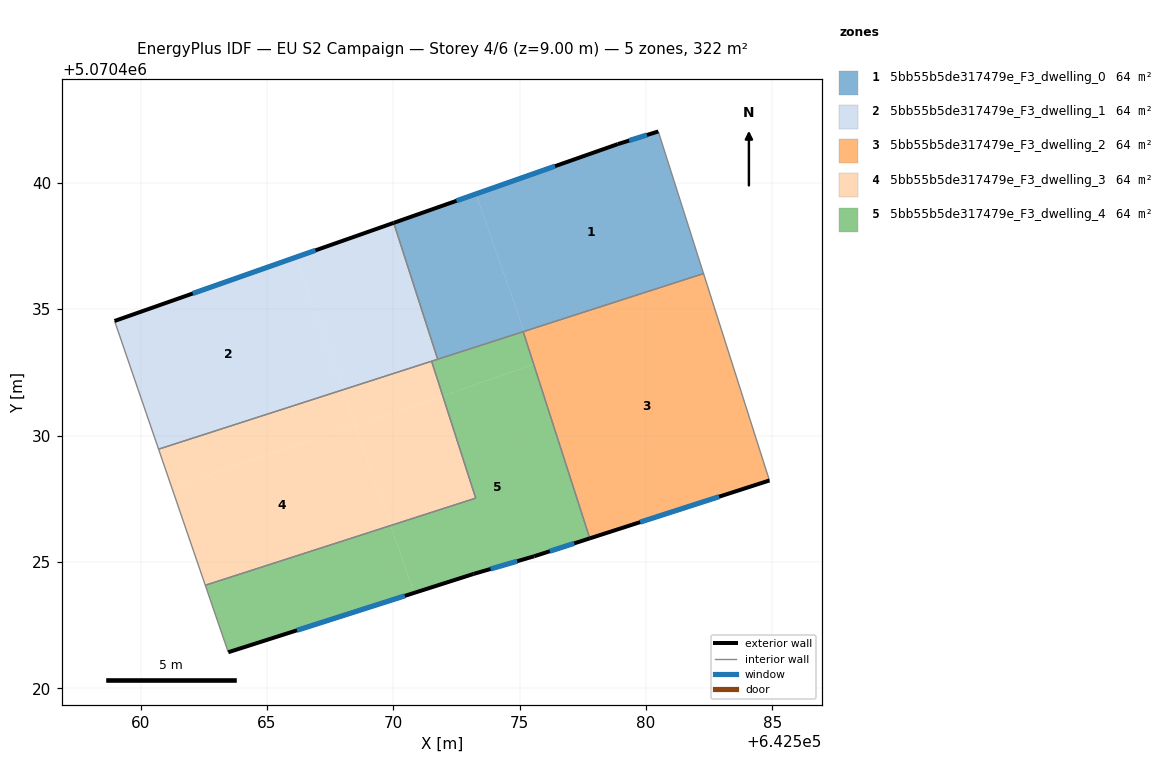
=== STOREY PLAN SPEC (per zone: floor XY polygon, exterior-wall plan segments, windows/doors) ===
zone 1: 5bb55b5de317479e_F3_dwelling_0  (64.3 m²)
  floor: (642580.49, 5070442.03) (642582.28, 5070436.41) (642575.18, 5070434.12) (642573.27, 5070439.56) (642578.89, 5070441.53)
  floor: (642573.27, 5070439.56) (642575.18, 5070434.12) (642571.76, 5070433.02) (642570.02, 5070438.42)
  exterior wall: (642578.89, 5070441.53) – (642570.02, 5070438.42)  [9.4 m]
    window: (642576.40, 5070440.66) – (642572.50, 5070439.29)  [5.5 m²]
  exterior wall: (642580.49, 5070442.03) – (642578.89, 5070441.53)  [1.7 m]
    window: (642580.04, 5070441.89) – (642579.34, 5070441.67)  [1.0 m²]
  interior walls: 4
zone 2: 5bb55b5de317479e_F3_dwelling_1  (64.3 m²)
  floor: (642566.16, 5070437.06) (642568.01, 5070431.81) (642560.71, 5070429.46) (642558.97, 5070434.53)
  floor: (642570.02, 5070438.42) (642571.76, 5070433.02) (642568.01, 5070431.81) (642566.16, 5070437.06)
  exterior wall: (642570.02, 5070438.42) – (642558.97, 5070434.53)  [11.7 m]
    window: (642566.92, 5070437.33) – (642562.07, 5070435.62)  [6.8 m²]
  interior walls: 4
zone 3: 5bb55b5de317479e_F3_dwelling_2  (64.3 m²)
  floor: (642582.28, 5070436.41) (642584.89, 5070428.22) (642577.78, 5070425.93) (642575.14, 5070434.11)
  exterior wall: (642577.78, 5070425.93) – (642584.89, 5070428.22)  [7.5 m]
    window: (642579.77, 5070426.57) – (642582.90, 5070427.58)  [4.3 m²]
  interior walls: 3
zone 4: 5bb55b5de317479e_F3_dwelling_3  (64.3 m²)
  floor: (642568.48, 5070430.45) (642569.89, 5070426.44) (642562.56, 5070424.08) (642561.25, 5070427.90)
  floor: (642568.01, 5070431.81) (642568.48, 5070430.45) (642561.25, 5070427.90) (642560.71, 5070429.46)
  floor: (642571.96, 5070431.56) (642573.26, 5070427.52) (642569.89, 5070426.44) (642568.52, 5070430.35)
  floor: (642571.52, 5070432.94) (642571.96, 5070431.56) (642568.52, 5070430.35) (642568.01, 5070431.81)
  interior walls: 4
zone 5: 5bb55b5de317479e_F3_dwelling_4  (64.3 m²)
  floor: (642575.56, 5070432.82) (642577.78, 5070425.93) (642575.58, 5070425.22) (642573.18, 5070424.52) (642570.83, 5070423.77) (642569.89, 5070426.44) (642573.26, 5070427.52) (642571.96, 5070431.56)
  floor: (642569.89, 5070426.44) (642570.83, 5070423.77) (642563.47, 5070421.42) (642562.56, 5070424.08)
  floor: (642575.14, 5070434.11) (642575.56, 5070432.82) (642571.96, 5070431.56) (642571.52, 5070432.94)
  exterior wall: (642575.58, 5070425.22) – (642577.78, 5070425.93)  [2.3 m]
    window: (642576.20, 5070425.42) – (642577.16, 5070425.73)  [1.3 m²]
  exterior wall: (642573.18, 5070424.52) – (642575.58, 5070425.22)  [2.5 m]
    window: (642573.85, 5070424.72) – (642574.91, 5070425.03)  [1.5 m²]
  exterior wall: (642563.47, 5070421.42) – (642573.18, 5070424.52)  [10.2 m]
    window: (642566.19, 5070422.29) – (642570.46, 5070423.65)  [5.9 m²]
  interior walls: 6

=== DERIVED (storey summary) ===
Building: EU S2 Campaign
Storey: 4 of 6  (floor level z = 9.00 m)
Storey gross floor area: 321.6 m²
Zones on this storey: 5
  - 5bb55b5de317479e_F3_dwelling_0: floor 64.3 m²; exterior wall 11.1 m (33.2 m²); 2 window(s) 6.4 m²; WWR 19.3%
  - 5bb55b5de317479e_F3_dwelling_1: floor 64.3 m²; exterior wall 11.7 m (35.1 m²); 1 window(s) 6.8 m²; WWR 19.3%
  - 5bb55b5de317479e_F3_dwelling_2: floor 64.3 m²; exterior wall 7.5 m (22.4 m²); 1 window(s) 4.3 m²; WWR 19.3%
  - 5bb55b5de317479e_F3_dwelling_3: floor 64.3 m²
  - 5bb55b5de317479e_F3_dwelling_4: floor 64.3 m²; exterior wall 15.0 m (45.0 m²); 3 window(s) 8.7 m²; WWR 19.3%
Zone adjacency (shared interzone walls):
  - 5bb55b5de317479e_F3_dwelling_0 ↔ 5bb55b5de317479e_F3_dwelling_1
  - 5bb55b5de317479e_F3_dwelling_0 ↔ 5bb55b5de317479e_F3_dwelling_2
  - 5bb55b5de317479e_F3_dwelling_0 ↔ 5bb55b5de317479e_F3_dwelling_4
  - 5bb55b5de317479e_F3_dwelling_1 ↔ 5bb55b5de317479e_F3_dwelling_3
  - 5bb55b5de317479e_F3_dwelling_1 ↔ 5bb55b5de317479e_F3_dwelling_4
  - 5bb55b5de317479e_F3_dwelling_2 ↔ 5bb55b5de317479e_F3_dwelling_4
  - 5bb55b5de317479e_F3_dwelling_3 ↔ 5bb55b5de317479e_F3_dwelling_4